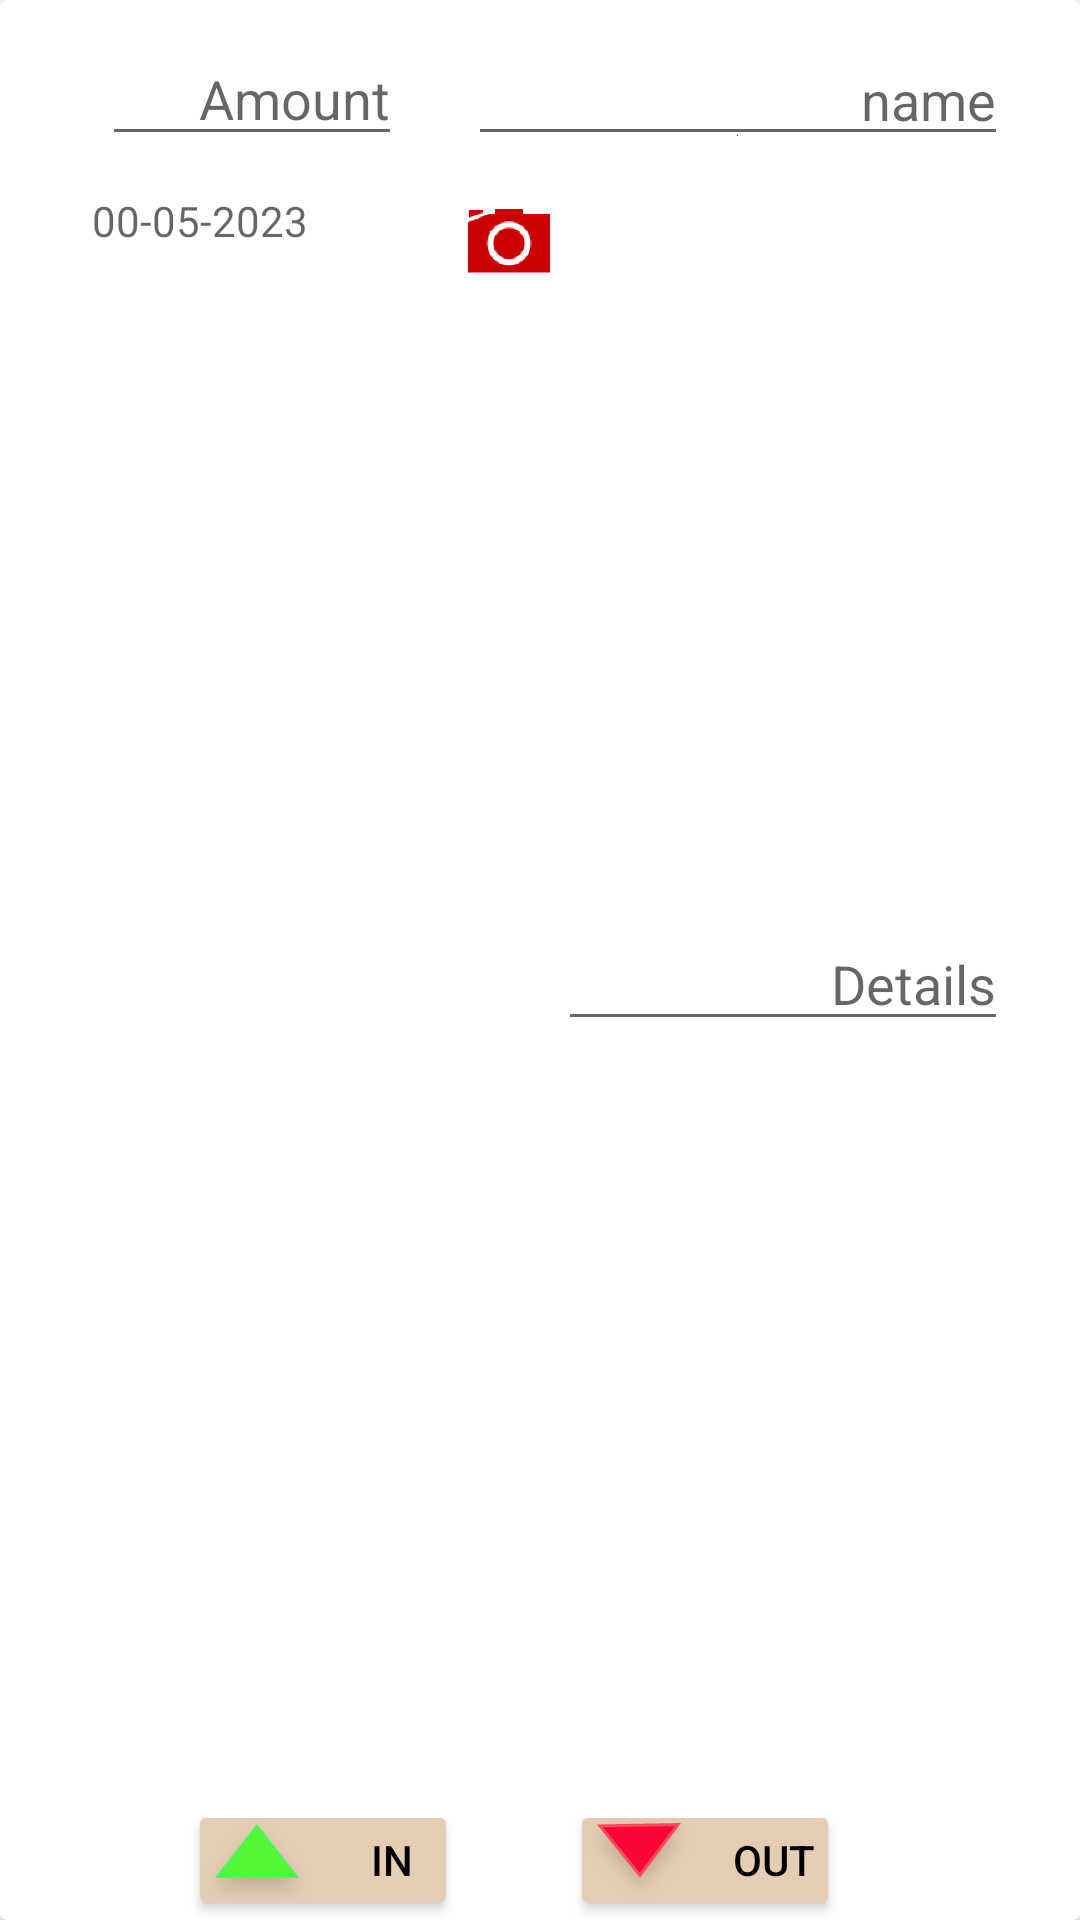

Here is an Android app screen rendered from its layout file. Give the layout XML and the strings, colors and styles it references.
<!-- AndroidManifest.xml: application theme Theme.COUNTSKSH -->
<!-- res/layout/add_account_layout.xml -->
<?xml version="1.0" encoding="utf-8"?>
<androidx.cardview.widget.CardView xmlns:android="http://schemas.android.com/apk/res/android"
    xmlns:app="http://schemas.android.com/apk/res-auto"
    xmlns:tools="http://schemas.android.com/tools"
    android:layout_width="match_parent"
    android:layoutDirection="rtl"
    android:layout_height="150dp">


    <androidx.constraintlayout.widget.ConstraintLayout
        android:layout_width="match_parent"
        android:layout_height="match_parent"
        android:layoutDirection="ltr"
        android:textDirection="rtl"
        >


        <EditText
            android:id="@+id/et_person_name"
            android:layout_width="180dp"
            android:layout_height="40dp"
            android:layout_marginTop="12dp"
            android:layout_marginEnd="24dp"
            android:drawableBottom="@color/red"
            android:textColor="@color/black"
            android:ems="10"
            android:hint="name"
            android:inputType="textPersonName"

            app:layout_constraintEnd_toEndOf="parent"
            app:layout_constraintTop_toTopOf="parent" />

        <EditText
            android:id="@+id/et_add_account_amount"
            android:layout_width="100dp"
            android:layout_height="40dp"
            android:layout_marginTop="12dp"
            android:layout_marginEnd="22dp"
            android:ems="10"
            android:hint="@string/str_deal_amount"
            android:inputType="numberDecimal"
            app:layout_constraintEnd_toStartOf="@+id/et_person_name"
            app:layout_constraintTop_toTopOf="parent" />

        <ImageView
            android:id="@+id/iv_add_account_calculator"
            android:layout_width="50dp"
            android:layout_height="40dp"
            android:layout_marginStart="32dp"
            android:layout_marginTop="12dp"
            android:layout_marginEnd="3dp"
            app:layout_constraintEnd_toStartOf="@+id/et_add_account_amount"
            app:layout_constraintStart_toStartOf="parent"
            app:layout_constraintTop_toTopOf="parent"
            app:srcCompat="@drawable/ic_calculator_red" />

        <EditText
            android:id="@+id/et_add_account_deal_details"
            android:layout_width="150dp"
            android:layout_height="40dp"
            android:layout_marginTop="9dp"
            android:layout_marginEnd="24dp"
            android:layout_marginBottom="7dp"
            android:ems="10"
            android:hint="@string/str_deal_details"
            android:inputType="textPersonName"
            app:layout_constraintBottom_toTopOf="@+id/btn_sav_on_account"
            app:layout_constraintEnd_toEndOf="parent"
            app:layout_constraintTop_toBottomOf="@+id/et_person_name" />

        <ImageView
            android:id="@+id/iv_add_account_deal_img"
            android:layout_width="52dp"
            android:layout_height="40dp"
            android:layout_marginTop="8dp"
            android:layout_marginEnd="16dp"
            app:layout_constraintEnd_toStartOf="@+id/et_add_account_deal_details"
            app:layout_constraintStart_toEndOf="@+id/et_add_account_deal_date"
            app:layout_constraintTop_toBottomOf="@+id/et_add_account_amount"
            app:srcCompat="@drawable/ic_camera_red" />

        <TextView
            android:id="@+id/et_add_account_deal_date"
            android:layout_width="120dp"
            android:layout_height="wrap_content"
            android:layout_marginStart="32dp"
            android:layout_marginTop="12dp"
            android:layout_marginEnd="17dp"
            android:ems="10"
            android:hint="@string/str_date"
            android:importantForAutofill="no"
            android:inputType="date"
            android:textAlignment="center"
            app:layout_constraintEnd_toStartOf="@+id/iv_add_account_deal_img"
            app:layout_constraintStart_toStartOf="parent"
            app:layout_constraintTop_toBottomOf="@+id/et_add_account_amount" />

        <Button
            android:id="@+id/btn_sav_on_account"
            android:layout_width="90dp"
            android:layout_height="40dp"
            android:layout_marginEnd="80dp"
            android:backgroundTint="@color/tanAcent"
            android:drawableLeft="@drawable/img_tringle_red"
            android:gravity="center"
            android:padding="0dp"
            android:text="@string/str_for_it"
            android:textColor="@color/black"
            app:layout_constraintBottom_toBottomOf="parent"
            app:layout_constraintEnd_toEndOf="parent" />

        <Button
            android:id="@+id/btn_sav_for_account"
            android:layout_width="90dp"
            android:layout_height="40dp"
            android:backgroundTint="@color/tanAcent"
            android:drawableLeft="@drawable/img_trigle_green"
            android:gravity="center"
            android:padding="0dp"
            android:text="@string/str_for_you"
            android:textColor="@color/black"
            app:layout_constraintBottom_toBottomOf="parent"
            app:layout_constraintEnd_toStartOf="@+id/btn_sav_on_account"
            app:layout_constraintHorizontal_bias="0.625"
            app:layout_constraintStart_toStartOf="parent" />

    </androidx.constraintlayout.widget.ConstraintLayout>

</androidx.cardview.widget.CardView>
<!-- resources referenced by this layout -->
<resources>
  <color name="black">#FF000000</color>
  <color name="red">#ff0000</color>
  <color name="tanAcent">#e3cdb3</color>
  <!-- drawable ic_calculator_red: png bitmap (drawable-hdpi, 2402 bytes) -->
  <!-- drawable ic_camera_red: png bitmap (drawable-hdpi, 5058 bytes) -->
  <!-- drawable img_trigle_green: png bitmap (drawable-hdpi, 1456 bytes) -->
  <!-- drawable img_tringle_red: png bitmap (drawable-hdpi, 1752 bytes) -->
  <string name="str_date">00-05-2023</string>
  <string name="str_deal_amount">Amount</string>
  <string name="str_deal_details">Details</string>
  <string name="str_for_it">Out</string>
  <string name="str_for_you">In</string>
  <style name="Theme.COUNTSKSH" parent="Theme.MaterialComponents.Light.NoActionBar">
          
          <item name="colorPrimary">@color/InverseSurfaceVariant</item>
          <item name="colorPrimaryVariant">@color/InverseSurfaceVariantLight</item>
          <item name="colorOnPrimary">@color/white</item>
          
          <item name="colorSecondary">@color/teal_200</item>
          <item name="colorSecondaryVariant">@color/teal_700</item>
          <item name="colorOnSecondary">@color/black</item>
          
          <item name="android:statusBarColor" tools:targetApi="l">?attr/colorPrimaryVariant</item>
          
      </style>
  <color name="InverseSurfaceVariant">#0508FF</color>
  <color name="InverseSurfaceVariantLight">#ffe6e1e5</color>
  <color name="white">#FFFFFFFF</color>
  <color name="teal_200">#FF03DAC5</color>
  <color name="teal_700">#FF018786</color>
</resources>
